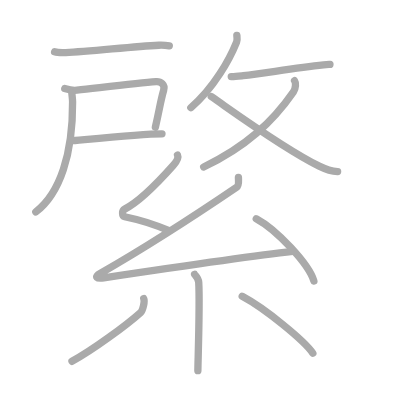
t = 0.00 s
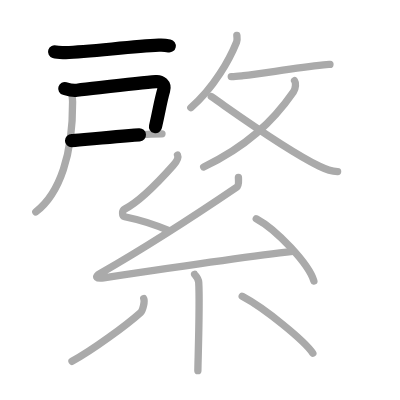
t = 2.75 s
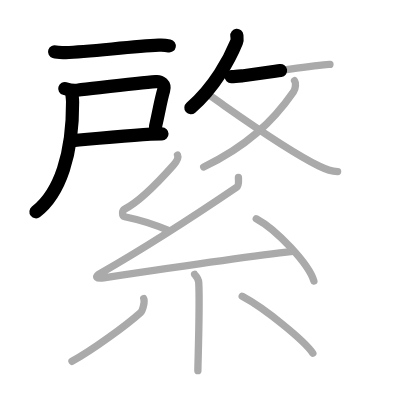
t = 5.50 s
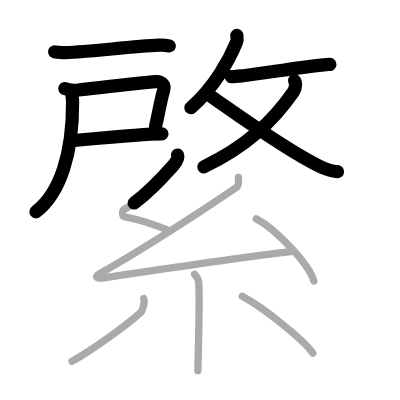
t = 8.50 s
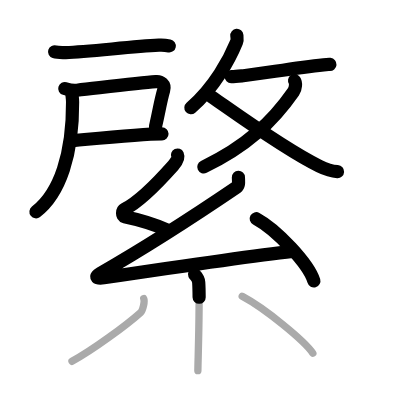
t = 11.25 s
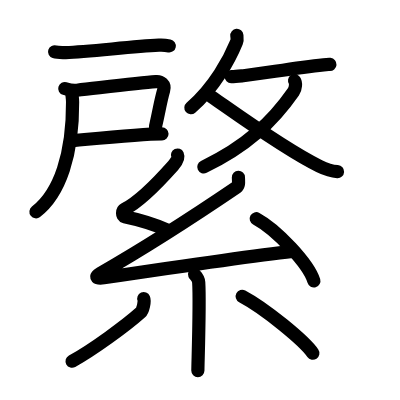
t = 14.00 s

The animated SVG that drew these frames (rendered in a browser with its animation timeline set to each time). Animation: 14 SMIL elements (animate=14); one cycle of 14.00 s.

<?xml version="1.0" standalone="no"?>
<!DOCTYPE svg PUBLIC "-//W3C//DTD SVG 1.1//EN"   "http://www.w3.org/Graphics/SVG/1.1/DTD/svg11.dtd">
<svg width="400px" height="400px"  version="1.1" xmlns="http://www.w3.org/2000/svg">
  <defs>
    <marker id="Triangle" viewBox="0 0 10 10" refX="0" refY="5" markerUnits="strokeWidth" markerWidth="3" style="stroke-opacity:0%;fill:#aaaaaa;" markerHeight="2" orient="auto">
      <path d="M 0 0 L 10 5 L 0 10 z" />
    </marker>
    
    <marker id="Arrow" viewBox="0 0 10 10" refX="5" refY="5" markerUnits="strokeWidth" markerWidth="1.8" style="stroke-opacity:0%;fill:#770000;" markerHeight="2" orient="auto">
      <path d="M 0 4 L 6 4 L 4 1 L 10 5 L 4 9 L 6 6 L 0 6 z" />
        <circle cx="5" cy="5" r="5" />
      </marker>
    
    <marker id="TriangleRed" viewBox="0 0 10 10" refX="0" refY="5" markerUnits="strokeWidth" markerWidth="3" style="stroke-opacity:0%;fill:#CC0000;" markerHeight="2" orient="auto">
      <path d="M 0 0 L 10 5 L 0 10 z" />
    </marker>
    
    <marker id="ArrowRed" viewBox="0 0 10 10" refX="5" refY="5" markerUnits="strokeWidth" markerWidth="1.8" style="stroke-opacity:0%;fill:#CC0000;" markerHeight="2" orient="auto">
      <path d="M 0 4 L 6 4 L 4 1 L 10 5 L 4 9 L 6 6 L 0 6 z" />
        <circle cx="5" cy="5" r="5" />
      </marker>
    
  </defs>
  
  <path style="fill:#ffffff; fill-opacity:100%; fill-rule:evenodd; stroke-width:0;" d="M 0 0 L 400px 0 L 400px 400px L 0 400px L 0 0" />

  <g transform="scale(3.6697247706422 3.6697247706422)">
<path style="fill:none; fill-opacity:0%; fill-rule:evenodd; stroke:#aaaaaa; stroke-opacity:100%; stroke-width: 1.5pt; stroke-linejoin:round; stroke-linecap:round;" d="M14.88 14.12c0.62 0.2 2.42 0.22 3.04 0.2c6.46-0.24 17.54-1.59 25.37-2c1.03-0.05 2.32 0.09 2.84 0.19"></path>
<path style="fill:none; fill-opacity:0%; fill-rule:evenodd; stroke:#aaaaaa; stroke-opacity:100%; stroke-width: 1.5pt; stroke-linejoin:round; stroke-linecap:round;" d="M17.65 24.12c0.74 0.22 1.86 0.63 3.31 0.46c7.55-0.84 16.8-1.94 21.54-2.34c1.28-0.11 2.57 0.75 2.09 2.39c-0.85 2.91-1.12 5.09-2.25 10.02"></path>
<path style="fill:none; fill-opacity:0%; fill-rule:evenodd; stroke:#aaaaaa; stroke-opacity:100%; stroke-width: 1.5pt; stroke-linejoin:round; stroke-linecap:round;" d="M19.5 38.34c0.77 0 18.45-1.88 24.64-1.88"></path>
<path style="fill:none; fill-opacity:0%; fill-rule:evenodd; stroke:#aaaaaa; stroke-opacity:100%; stroke-width: 1.5pt; stroke-linejoin:round; stroke-linecap:round;" d="M19.57 25.25c0.03 0.78 0.2 1.43 0.21 2.56c0.08 14.15-3.44 24.89-10.02 29.94"></path>
<path style="fill:none; fill-opacity:0%; fill-rule:evenodd; stroke:#aaaaaa; stroke-opacity:100%; stroke-width: 1.5pt; stroke-linejoin:round; stroke-linecap:round;" d="M64.54 9.64c0.04 0.45 0.19 1.19-0.07 1.82C62.61 16.05 58.43 23.81 52 29.35"></path>
<path style="fill:none; fill-opacity:0%; fill-rule:evenodd; stroke:#aaaaaa; stroke-opacity:100%; stroke-width: 1.5pt; stroke-linejoin:round; stroke-linecap:round;" d="M63.02 20.88c0.97 0.02 2.75-0.2 3.27-0.25c5.38-0.55 13.68-2.13 21.89-2.97c0.92-0.1 1.49-0.12 1.73-0.1"></path>
<path style="fill:none; fill-opacity:0%; fill-rule:evenodd; stroke:#aaaaaa; stroke-opacity:100%; stroke-width: 1.5pt; stroke-linejoin:round; stroke-linecap:round;" d="M80.27 22c0.4 0.57 0.34 2.09-0.3 3.01C74.25 33.25 67 40 55.5 45.5"></path>
<path style="fill:none; fill-opacity:0%; fill-rule:evenodd; stroke:#aaaaaa; stroke-opacity:100%; stroke-width: 1.5pt; stroke-linejoin:round; stroke-linecap:round;" d="M57.58 26.32c7.04 4.88 19.99 14.32 29.4 18.95c1.73 0.85 3.57 1.42 5.02 1.5"></path>
<path style="fill:none; fill-opacity:0%; fill-rule:evenodd; stroke:#aaaaaa; stroke-opacity:100%; stroke-width: 1.5pt; stroke-linejoin:round; stroke-linecap:round;" d="M48.37 42.25c0.38 0.83-0.4 1.97-1.19 2.86c-3.45 3.88-9.36 9.93-13.2 11.87c-0.79 0.4-0.76 1.92 0 2.08c4.03 0.83 8.44 2.22 11.9 3.74"></path>
<path style="fill:none; fill-opacity:0%; fill-rule:evenodd; stroke:#aaaaaa; stroke-opacity:100%; stroke-width: 1.5pt; stroke-linejoin:round; stroke-linecap:round;" d="M64.97 48.33c0.03 1.17 0.2 2.23-0.49 2.7c-10.59 7.19-23.65 15.73-37.19 23.5c-1.63 0.94-0.98 1.47 0.99 1.17c8.24-1.23 40.89-6.03 51.48-7.2"></path>
<path style="fill:none; fill-opacity:0%; fill-rule:evenodd; stroke:#aaaaaa; stroke-opacity:100%; stroke-width: 1.5pt; stroke-linejoin:round; stroke-linecap:round;" d="M69.83 59.6c5.54 2.99 14.32 12.31 15.7 16.97"></path>
<path style="fill:none; fill-opacity:0%; fill-rule:evenodd; stroke:#aaaaaa; stroke-opacity:100%; stroke-width: 1.5pt; stroke-linejoin:round; stroke-linecap:round;" d="M53.02 74.75c0.08 0.19 1.06 0.98 1.13 2.17c0.36 5.72-0.23 22.13-0.23 24.08"></path>
<path style="fill:none; fill-opacity:0%; fill-rule:evenodd; stroke:#aaaaaa; stroke-opacity:100%; stroke-width: 1.5pt; stroke-linejoin:round; stroke-linecap:round;" d="M39.17 81.37c0.33 0.75-0.23 3.23-0.83 3.77c-3.91 3.51-13.18 10.29-18.72 13.31"></path>
<path style="fill:none; fill-opacity:0%; fill-rule:evenodd; stroke:#aaaaaa; stroke-opacity:100%; stroke-width: 1.5pt; stroke-linejoin:round; stroke-linecap:round;" d="M66 80.75c6.27 3.32 17.01 12.18 19.25 15.5"></path>

<path style="fill:none; fill-opacity:0%; fill-rule:evenodd; stroke:#000000; stroke-opacity:100%; stroke-width: 2.7pt; stroke-linejoin:round; stroke-linecap:round;" d="M14.88 14.12c0.62 0.2 2.42 0.22 3.04 0.2c6.46-0.24 17.54-1.59 25.37-2c1.03-0.05 2.32 0.09 2.84 0.19" pathLength="100" stroke-dashoffset="100" stroke-dasharray="100 105"><animate id="dashAnim1" attributeName="stroke-dashoffset" from="100" to="0" dur="1s" calcMode="linear" fill="freeze"/></path>
<path style="fill:none; fill-opacity:0%; fill-rule:evenodd; stroke:#000000; stroke-opacity:100%; stroke-width: 2.7pt; stroke-linejoin:round; stroke-linecap:round;" d="M17.65 24.12c0.74 0.22 1.86 0.63 3.31 0.46c7.55-0.84 16.8-1.94 21.54-2.34c1.28-0.11 2.57 0.75 2.09 2.39c-0.85 2.91-1.12 5.09-2.25 10.02" pathLength="100" stroke-dashoffset="100" stroke-dasharray="100 105"><animate id="dashAnim2" attributeName="stroke-dashoffset" from="100" to="0" dur="1s" calcMode="linear" begin="dashAnim1.end" fill="freeze"/></path>
<path style="fill:none; fill-opacity:0%; fill-rule:evenodd; stroke:#000000; stroke-opacity:100%; stroke-width: 2.7pt; stroke-linejoin:round; stroke-linecap:round;" d="M19.5 38.34c0.77 0 18.45-1.88 24.64-1.88" pathLength="100" stroke-dashoffset="100" stroke-dasharray="100 105"><animate id="dashAnim3" attributeName="stroke-dashoffset" from="100" to="0" dur="1s" calcMode="linear" begin="dashAnim2.end" fill="freeze"/></path>
<path style="fill:none; fill-opacity:0%; fill-rule:evenodd; stroke:#000000; stroke-opacity:100%; stroke-width: 2.7pt; stroke-linejoin:round; stroke-linecap:round;" d="M19.57 25.25c0.03 0.78 0.2 1.43 0.21 2.56c0.08 14.15-3.44 24.89-10.02 29.94" pathLength="100" stroke-dashoffset="100" stroke-dasharray="100 105"><animate id="dashAnim4" attributeName="stroke-dashoffset" from="100" to="0" dur="1s" calcMode="linear" begin="dashAnim3.end" fill="freeze"/></path>
<path style="fill:none; fill-opacity:0%; fill-rule:evenodd; stroke:#000000; stroke-opacity:100%; stroke-width: 2.7pt; stroke-linejoin:round; stroke-linecap:round;" d="M64.54 9.64c0.04 0.45 0.19 1.19-0.07 1.82C62.61 16.05 58.43 23.81 52 29.35" pathLength="100" stroke-dashoffset="100" stroke-dasharray="100 105"><animate id="dashAnim5" attributeName="stroke-dashoffset" from="100" to="0" dur="1s" calcMode="linear" begin="dashAnim4.end" fill="freeze"/></path>
<path style="fill:none; fill-opacity:0%; fill-rule:evenodd; stroke:#000000; stroke-opacity:100%; stroke-width: 2.7pt; stroke-linejoin:round; stroke-linecap:round;" d="M63.02 20.88c0.97 0.02 2.75-0.2 3.27-0.25c5.38-0.55 13.68-2.13 21.89-2.97c0.92-0.1 1.49-0.12 1.73-0.1" pathLength="100" stroke-dashoffset="100" stroke-dasharray="100 105"><animate id="dashAnim6" attributeName="stroke-dashoffset" from="100" to="0" dur="1s" calcMode="linear" begin="dashAnim5.end" fill="freeze"/></path>
<path style="fill:none; fill-opacity:0%; fill-rule:evenodd; stroke:#000000; stroke-opacity:100%; stroke-width: 2.7pt; stroke-linejoin:round; stroke-linecap:round;" d="M80.27 22c0.4 0.57 0.34 2.09-0.3 3.01C74.25 33.25 67 40 55.5 45.5" pathLength="100" stroke-dashoffset="100" stroke-dasharray="100 105"><animate id="dashAnim7" attributeName="stroke-dashoffset" from="100" to="0" dur="1s" calcMode="linear" begin="dashAnim6.end" fill="freeze"/></path>
<path style="fill:none; fill-opacity:0%; fill-rule:evenodd; stroke:#000000; stroke-opacity:100%; stroke-width: 2.7pt; stroke-linejoin:round; stroke-linecap:round;" d="M57.58 26.32c7.04 4.88 19.99 14.32 29.4 18.95c1.73 0.85 3.57 1.42 5.02 1.5" pathLength="100" stroke-dashoffset="100" stroke-dasharray="100 105"><animate id="dashAnim8" attributeName="stroke-dashoffset" from="100" to="0" dur="1s" calcMode="linear" begin="dashAnim7.end" fill="freeze"/></path>
<path style="fill:none; fill-opacity:0%; fill-rule:evenodd; stroke:#000000; stroke-opacity:100%; stroke-width: 2.7pt; stroke-linejoin:round; stroke-linecap:round;" d="M48.37 42.25c0.38 0.83-0.4 1.97-1.19 2.86c-3.45 3.88-9.36 9.93-13.2 11.87c-0.79 0.4-0.76 1.92 0 2.08c4.03 0.83 8.44 2.22 11.9 3.74" pathLength="100" stroke-dashoffset="100" stroke-dasharray="100 105"><animate id="dashAnim9" attributeName="stroke-dashoffset" from="100" to="0" dur="1s" calcMode="linear" begin="dashAnim8.end" fill="freeze"/></path>
<path style="fill:none; fill-opacity:0%; fill-rule:evenodd; stroke:#000000; stroke-opacity:100%; stroke-width: 2.7pt; stroke-linejoin:round; stroke-linecap:round;" d="M64.97 48.33c0.03 1.17 0.2 2.23-0.49 2.7c-10.59 7.19-23.65 15.73-37.19 23.5c-1.63 0.94-0.98 1.47 0.99 1.17c8.24-1.23 40.89-6.03 51.48-7.2" pathLength="100" stroke-dashoffset="100" stroke-dasharray="100 105"><animate id="dashAnim10" attributeName="stroke-dashoffset" from="100" to="0" dur="1s" calcMode="linear" begin="dashAnim9.end" fill="freeze"/></path>
<path style="fill:none; fill-opacity:0%; fill-rule:evenodd; stroke:#000000; stroke-opacity:100%; stroke-width: 2.7pt; stroke-linejoin:round; stroke-linecap:round;" d="M69.83 59.6c5.54 2.99 14.32 12.31 15.7 16.97" pathLength="100" stroke-dashoffset="100" stroke-dasharray="100 105"><animate id="dashAnim11" attributeName="stroke-dashoffset" from="100" to="0" dur="1s" calcMode="linear" begin="dashAnim10.end" fill="freeze"/></path>
<path style="fill:none; fill-opacity:0%; fill-rule:evenodd; stroke:#000000; stroke-opacity:100%; stroke-width: 2.7pt; stroke-linejoin:round; stroke-linecap:round;" d="M53.02 74.75c0.08 0.19 1.06 0.98 1.13 2.17c0.36 5.72-0.23 22.13-0.23 24.08" pathLength="100" stroke-dashoffset="100" stroke-dasharray="100 105"><animate id="dashAnim12" attributeName="stroke-dashoffset" from="100" to="0" dur="1s" calcMode="linear" begin="dashAnim11.end" fill="freeze"/></path>
<path style="fill:none; fill-opacity:0%; fill-rule:evenodd; stroke:#000000; stroke-opacity:100%; stroke-width: 2.7pt; stroke-linejoin:round; stroke-linecap:round;" d="M39.17 81.37c0.33 0.75-0.23 3.23-0.83 3.77c-3.91 3.51-13.18 10.29-18.72 13.31" pathLength="100" stroke-dashoffset="100" stroke-dasharray="100 105"><animate id="dashAnim13" attributeName="stroke-dashoffset" from="100" to="0" dur="1s" calcMode="linear" begin="dashAnim12.end" fill="freeze"/></path>
<path style="fill:none; fill-opacity:0%; fill-rule:evenodd; stroke:#000000; stroke-opacity:100%; stroke-width: 2.7pt; stroke-linejoin:round; stroke-linecap:round;" d="M66 80.75c6.27 3.32 17.01 12.18 19.25 15.5" pathLength="100" stroke-dashoffset="100" stroke-dasharray="100 105"><animate id="dashAnim14" attributeName="stroke-dashoffset" from="100" to="0" dur="1s" calcMode="linear" begin="dashAnim13.end" fill="freeze"/></path>

</g>

</svg>  
          
